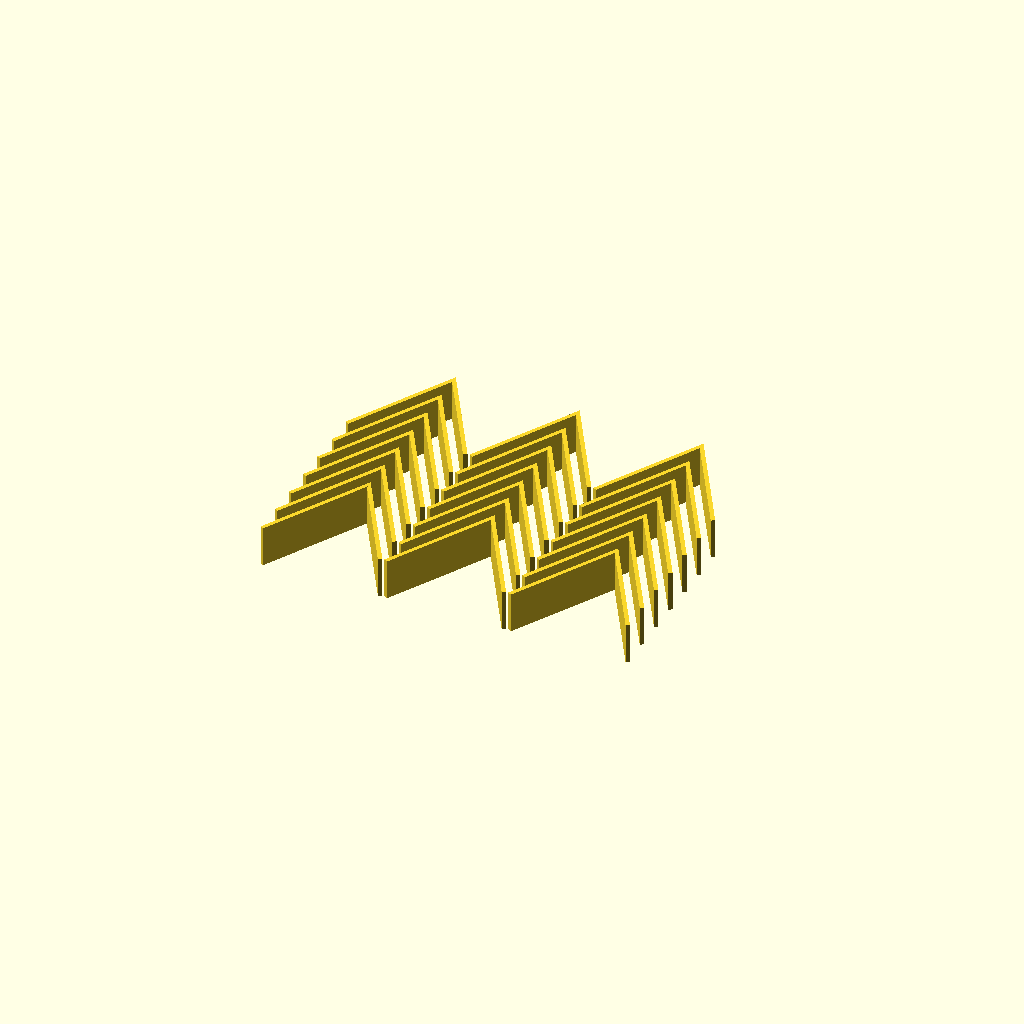
Cell 1: rendered with the file's own defaults.
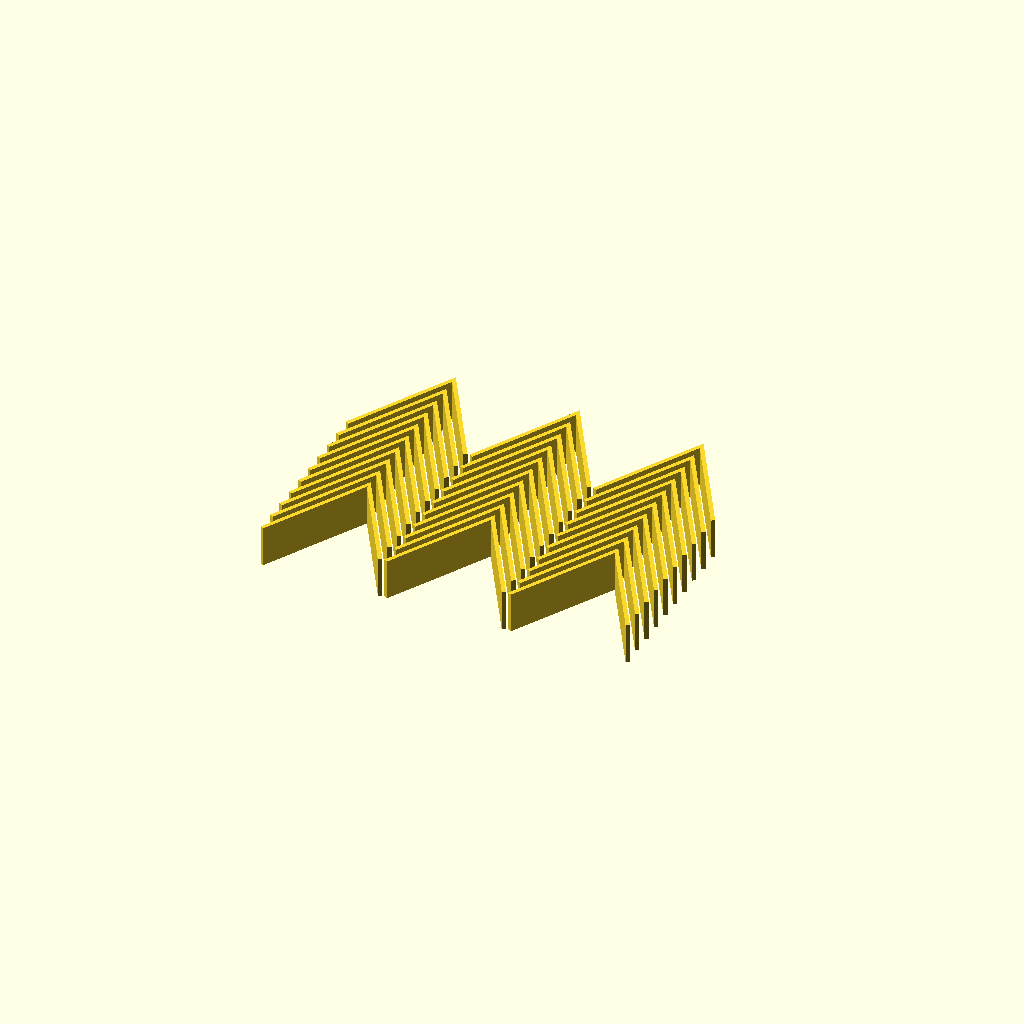
Cell 2: NUMBER = 30 (everything else at default).
One fixed orthographic camera (rotation 55°, 0°, 25°; colour scheme Cornfield) for every cell.
Source of the model, inputs/thingiverse/files/thing-1290412/files/tsumiki.scad:
/* [Custom] */ 

SCALE = 1.0; // [0.1:0.1:1.0]
NUMBER = 21; // [1,7,21,30,57]
    
if (NUMBER == 1)
{
    finishedWhole();
}
else if (NUMBER == 7)
{
  for(a = [-45 : 15 : 45])
    translate([0,a,0]) finishedWhole();
}
else if (NUMBER == 21)
{    
 for(a = [-45 : 15 : 45])
  for(b = [-61: 61: 61])
   translate([b,a,0]) finishedWhole();    
}
else if (NUMBER == 30)
{    
 for(a = [-45 : 10 : 45])
  for(b = [-61: 61: 61])
   translate([b,a,0]) finishedWhole();    
}
else 
{    
 for(a = [-45 : 5 : 45])
  for(b = [-61: 61: 61])
   translate([b,a,0]) finishedWhole();    
}

module board()
{ 
    cube([4,120,40], center=true);
}

module notch()
{
polyhedron(
  points=[ [-2,-60,15], [-2,-34,0], [-2,-60,-15], 
           [2,-60,15], [2,-34,0], [2,-60,-15], ],                                 
  faces=[ [0,1,2], [0,2,5,3], [0,3,4,1], [1,4,5,2], [3,5,4] ]                         
 );    
}

module hemiPiece()
{
    difference()
    {
        board();
        notch();
    }
}

module roughWhole()
{
    rotate([0,0,30]) translate([-2,-60,0]) hemiPiece();
    rotate([0,0,-30]) translate([2,-60,0]) hemiPiece();
}

module finishedWhole()
{
 scale([SCALE*0.5,SCALE*0.5,SCALE*0.5]) 
  translate([0,55,20])
   union()
   {  
    difference()
    {
        roughWhole();
        cleaver();
    }
    intersection()
    {
     rotate([0,0,30]) translate([-2,-60,0]) hemiPiece();
     rotate([0,0,-30]) translate([2,-60,0]) hemiPiece();        
    }
   }
}

module cleaver()
{
    cube([15,8,45], center=true);
}
Customizer parameters (derived from the source; name, type, default, range or options):
SCALE: number, default 1, range 0.1 to 1, step 0.1
NUMBER: number, default 21, options 1, 7, 21, 30, 57
